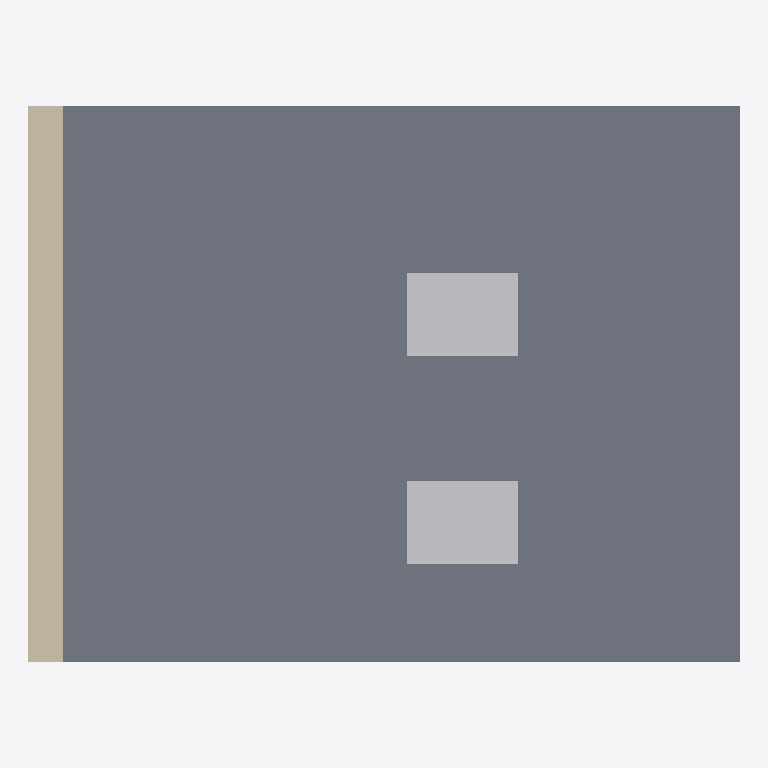
Plan cut of the same IFC building model at storey 'Erdgeschoss' (level 0.00 m, cut at 1.40 m), seen from above with north up, elements coloured by IFC class: 1 slab (grey), 1 wall (beige), 1 other element (light grey). Cut surfaces are drawn darker.
Extent 5.1 m × 4.0 m × 3.0 m (x, y, z). Storeys (1): Erdgeschoss at 0.00 m. Elements (3): 1 IfcFurnishingElement, 1 IfcSlab, 1 IfcWallStandardCase.

HEADER;
FILE_DESCRIPTION(('ViewDefinition [CoordinationView_V2.0]'),'2;1');
FILE_NAME('small-ifc2x3.ifc','2026-01-01T00:00:00',('Arcus Tests'),('Arcus'),'hand written','hand written','');
FILE_SCHEMA(('IFC2X3'));
ENDSEC;
DATA;
#11=IFCPROJECT('0ArcusFixturesProj2x31',#5,'Projekt',$,$,$,$,(#10),#7);
#13=IFCSITE('0ArcusFixturesSite2x31',#5,'Site',$,$,#12,$,$,.ELEMENT.,$,$,$,$,$);
#15=IFCBUILDING('0ArcusFixturesBldg2x31',#5,'Gebäude',$,$,#14,$,$,.ELEMENT.,$,$,$);
#17=IFCBUILDINGSTOREY('0ArcusFixturesStor2x31',#5,'Erdgeschoss',$,$,#16,$,$,.ELEMENT.,0.0);
#83=IFCSLAB('0ArcusFixturesSlab2x31',#5,'Bodenplatte',$,$,#16,#82,$,.FLOOR.);
#45=IFCWALLSTANDARDCASE('0ArcusFixturesWall2x31',#5,'Wand Süd',$,$,#34,#44,$);
#102=IFCFURNISHINGELEMENT('0ArcusFixturesFurn2x31',#5,'Schreibtisch Übung',$,'Desk',#16,#101,$);
ENDSEC;
